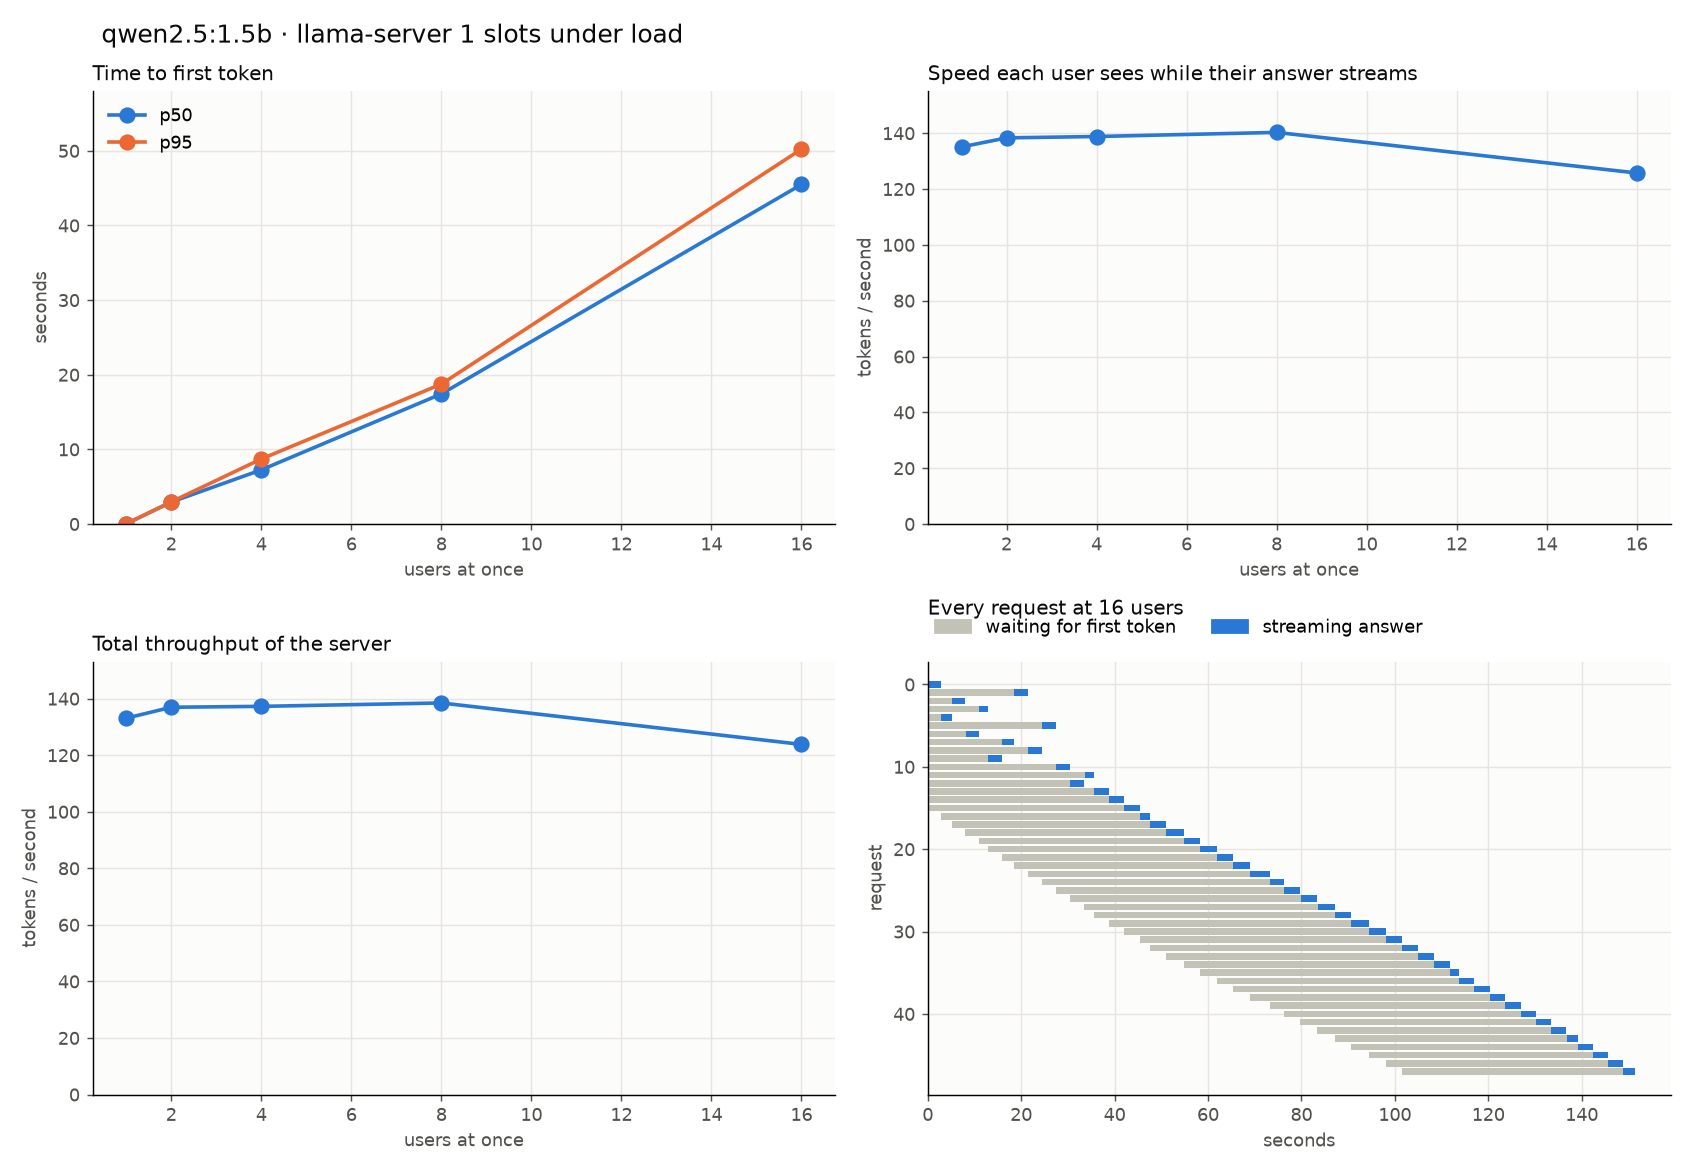

Values plotted in this chart, from the file beside it:
round, users, user, start_s, end_s, ttft_s, total_s, prompt_tokens, output_tokens, server_prefill_s, server_decode_s, tpot_ms
1, 1, 0, 0.0003233, 2.813, 0.03387, 2.813, 43, 400, 0.03083, 2.779, 6.965
1, 1, 0, 2.813, 4.083, 0.03332, 1.27, 55, 172, 0.03073, 1.236, 7.232
1, 1, 0, 4.083, 6.916, 0.0342, 2.832, 46, 400, 0.02999, 2.798, 7.013
1, 2, 0, 6.919, 9.653, 0.02037, 2.735, 40, 400, 0.01761, 2.714, 6.803
1, 2, 1, 6.919, 12.39, 2.752, 5.468, 38, 400, 0.01652, 2.715, 6.805
1, 2, 0, 9.654, 15.12, 2.751, 5.464, 39, 400, 0.01694, 2.713, 6.799
1, 2, 1, 12.39, 16.58, 2.761, 4.194, 49, 212, 0.02929, 1.432, 6.789
1, 2, 0, 15.12, 19.32, 1.492, 4.203, 46, 400, 0.02939, 2.711, 6.794
1, 2, 1, 16.58, 21.51, 2.77, 4.928, 44, 320, 0.02861, 2.158, 6.766
1, 4, 2, 21.51, 24.26, 0.03246, 2.749, 41, 400, 0.03001, 2.717, 6.809
1, 4, 1, 21.51, 25.76, 2.78, 4.251, 46, 218, 0.02927, 1.472, 6.783
1, 4, 0, 21.51, 26.63, 4.282, 5.122, 49, 125, 0.02954, 0.8404, 6.778
1, 4, 3, 21.51, 29.36, 5.139, 7.849, 38, 400, 0.01674, 2.71, 6.793
1, 4, 2, 24.26, 32.1, 5.13, 7.839, 45, 400, 0.02923, 2.709, 6.789
1, 4, 1, 25.76, 34.81, 6.355, 9.051, 40, 400, 0.01676, 2.695, 6.756
1, 4, 0, 26.63, 37.55, 8.211, 10.92, 45, 400, 0.02956, 2.709, 6.791
1, 4, 3, 29.36, 40.3, 8.223, 10.93, 43, 400, 0.02971, 2.711, 6.794
1, 4, 2, 32.1, 43.03, 8.214, 10.93, 38, 400, 0.0173, 2.719, 6.815
1, 4, 1, 34.81, 45.75, 8.237, 10.94, 38, 400, 0.01662, 2.702, 6.773
1, 4, 0, 37.55, 48.51, 8.23, 10.95, 46, 400, 0.02924, 2.723, 6.824
1, 4, 3, 40.3, 50.25, 8.242, 9.952, 43, 252, 0.02945, 1.71, 6.815
1, 8, 0, 50.25, 52.99, 0.0225, 2.745, 40, 400, 0.0182, 2.723, 6.824
1, 8, 1, 50.25, 55.75, 2.774, 5.495, 42, 400, 0.02962, 2.721, 6.82
1, 8, 3, 50.25, 58.5, 5.525, 8.25, 44, 400, 0.02943, 2.725, 6.83
1, 8, 2, 50.25, 61.24, 8.268, 10.99, 39, 398, 0.01678, 2.721, 6.854
1, 8, 5, 50.25, 63.07, 11.01, 12.82, 40, 268, 0.01638, 1.815, 6.798
1, 8, 7, 50.25, 64.8, 12.85, 14.54, 43, 249, 0.02959, 1.692, 6.822
1, 8, 4, 50.25, 67.54, 14.56, 17.28, 38, 400, 0.01692, 2.722, 6.823
1, 8, 6, 50.25, 70.14, 17.3, 19.88, 39, 379, 0.01685, 2.583, 6.833
1, 8, 0, 52.99, 72.89, 17.17, 19.9, 43, 400, 0.02953, 2.726, 6.834
1, 8, 1, 55.75, 75.65, 17.18, 19.91, 45, 400, 0.02906, 2.728, 6.837
1, 8, 3, 58.5, 77.65, 17.18, 19.15, 53, 288, 0.02974, 1.966, 6.851
1, 8, 2, 61.24, 80.41, 16.44, 19.17, 46, 400, 0.02939, 2.734, 6.852
1, 8, 5, 63.07, 82.81, 17.37, 19.74, 47, 348, 0.02951, 2.371, 6.833
1, 8, 7, 64.8, 85.39, 18.05, 20.6, 42, 373, 0.02976, 2.548, 6.849
1, 8, 4, 67.54, 87.61, 17.89, 20.07, 52, 320, 0.02951, 2.186, 6.854
1, 8, 6, 70.14, 90.03, 17.5, 19.89, 46, 350, 0.0291, 2.389, 6.847
1, 8, 0, 72.89, 92.79, 17.17, 19.9, 42, 400, 0.02966, 2.733, 6.85
1, 8, 1, 75.65, 95.55, 17.16, 19.9, 38, 400, 0.01714, 2.735, 6.856
1, 8, 3, 77.65, 98.3, 17.92, 20.65, 39, 400, 0.01691, 2.731, 6.845
1, 8, 2, 80.41, 101.1, 17.91, 20.64, 43, 400, 0.03018, 2.729, 6.839
1, 8, 5, 82.81, 103.8, 18.26, 20.99, 40, 400, 0.01706, 2.732, 6.846
1, 8, 7, 85.39, 106.2, 18.44, 20.8, 46, 350, 0.02931, 2.361, 6.766
1, 8, 4, 87.61, 109, 18.62, 21.36, 47, 400, 0.02924, 2.74, 6.867
1, 8, 6, 90.03, 111.9, 18.96, 21.83, 38, 400, 0.01893, 2.871, 7.195
1, 16, 0, 111.9, 114.7, 0.03656, 2.819, 49, 400, 0.03184, 2.783, 6.975
1, 16, 4, 111.9, 117.1, 2.849, 5.21, 45, 335, 0.0308, 2.361, 7.07
1, 16, 2, 111.9, 119.9, 5.241, 8.054, 44, 400, 0.02977, 2.812, 7.049
1, 16, 6, 111.9, 122.9, 8.088, 11.05, 42, 400, 0.03451, 2.959, 7.417
1, 16, 3, 111.9, 124.7, 11.07, 12.82, 38, 244, 0.01815, 1.748, 7.195
1, 16, 9, 111.9, 127.7, 12.96, 15.8, 64, 400, 0.146, 2.837, 7.109
1, 16, 7, 111.9, 130.3, 15.83, 18.43, 55, 363, 0.03301, 2.594, 7.165
1, 16, 1, 111.9, 133.2, 18.46, 21.37, 42, 400, 0.03229, 2.91, 7.294
1, 16, 8, 111.9, 136.2, 21.39, 24.35, 38, 400, 0.01938, 2.96, 7.418
1, 16, 5, 111.9, 139.2, 24.38, 27.36, 45, 400, 0.03317, 2.973, 7.451
1, 16, 10, 111.9, 142.3, 27.39, 30.41, 43, 400, 0.03451, 3.023, 7.577
1, 16, 12, 111.9, 145.4, 30.45, 33.54, 48, 400, 0.03479, 3.089, 7.742
1, 16, 11, 111.9, 147.4, 33.56, 35.58, 38, 257, 0.02054, 2.022, 7.898
1, 16, 13, 111.9, 150.7, 35.62, 38.79, 44, 400, 0.03646, 3.168, 7.94
1, 16, 14, 111.9, 153.9, 38.83, 42.04, 43, 400, 0.03755, 3.211, 8.048
... 126 more rows
